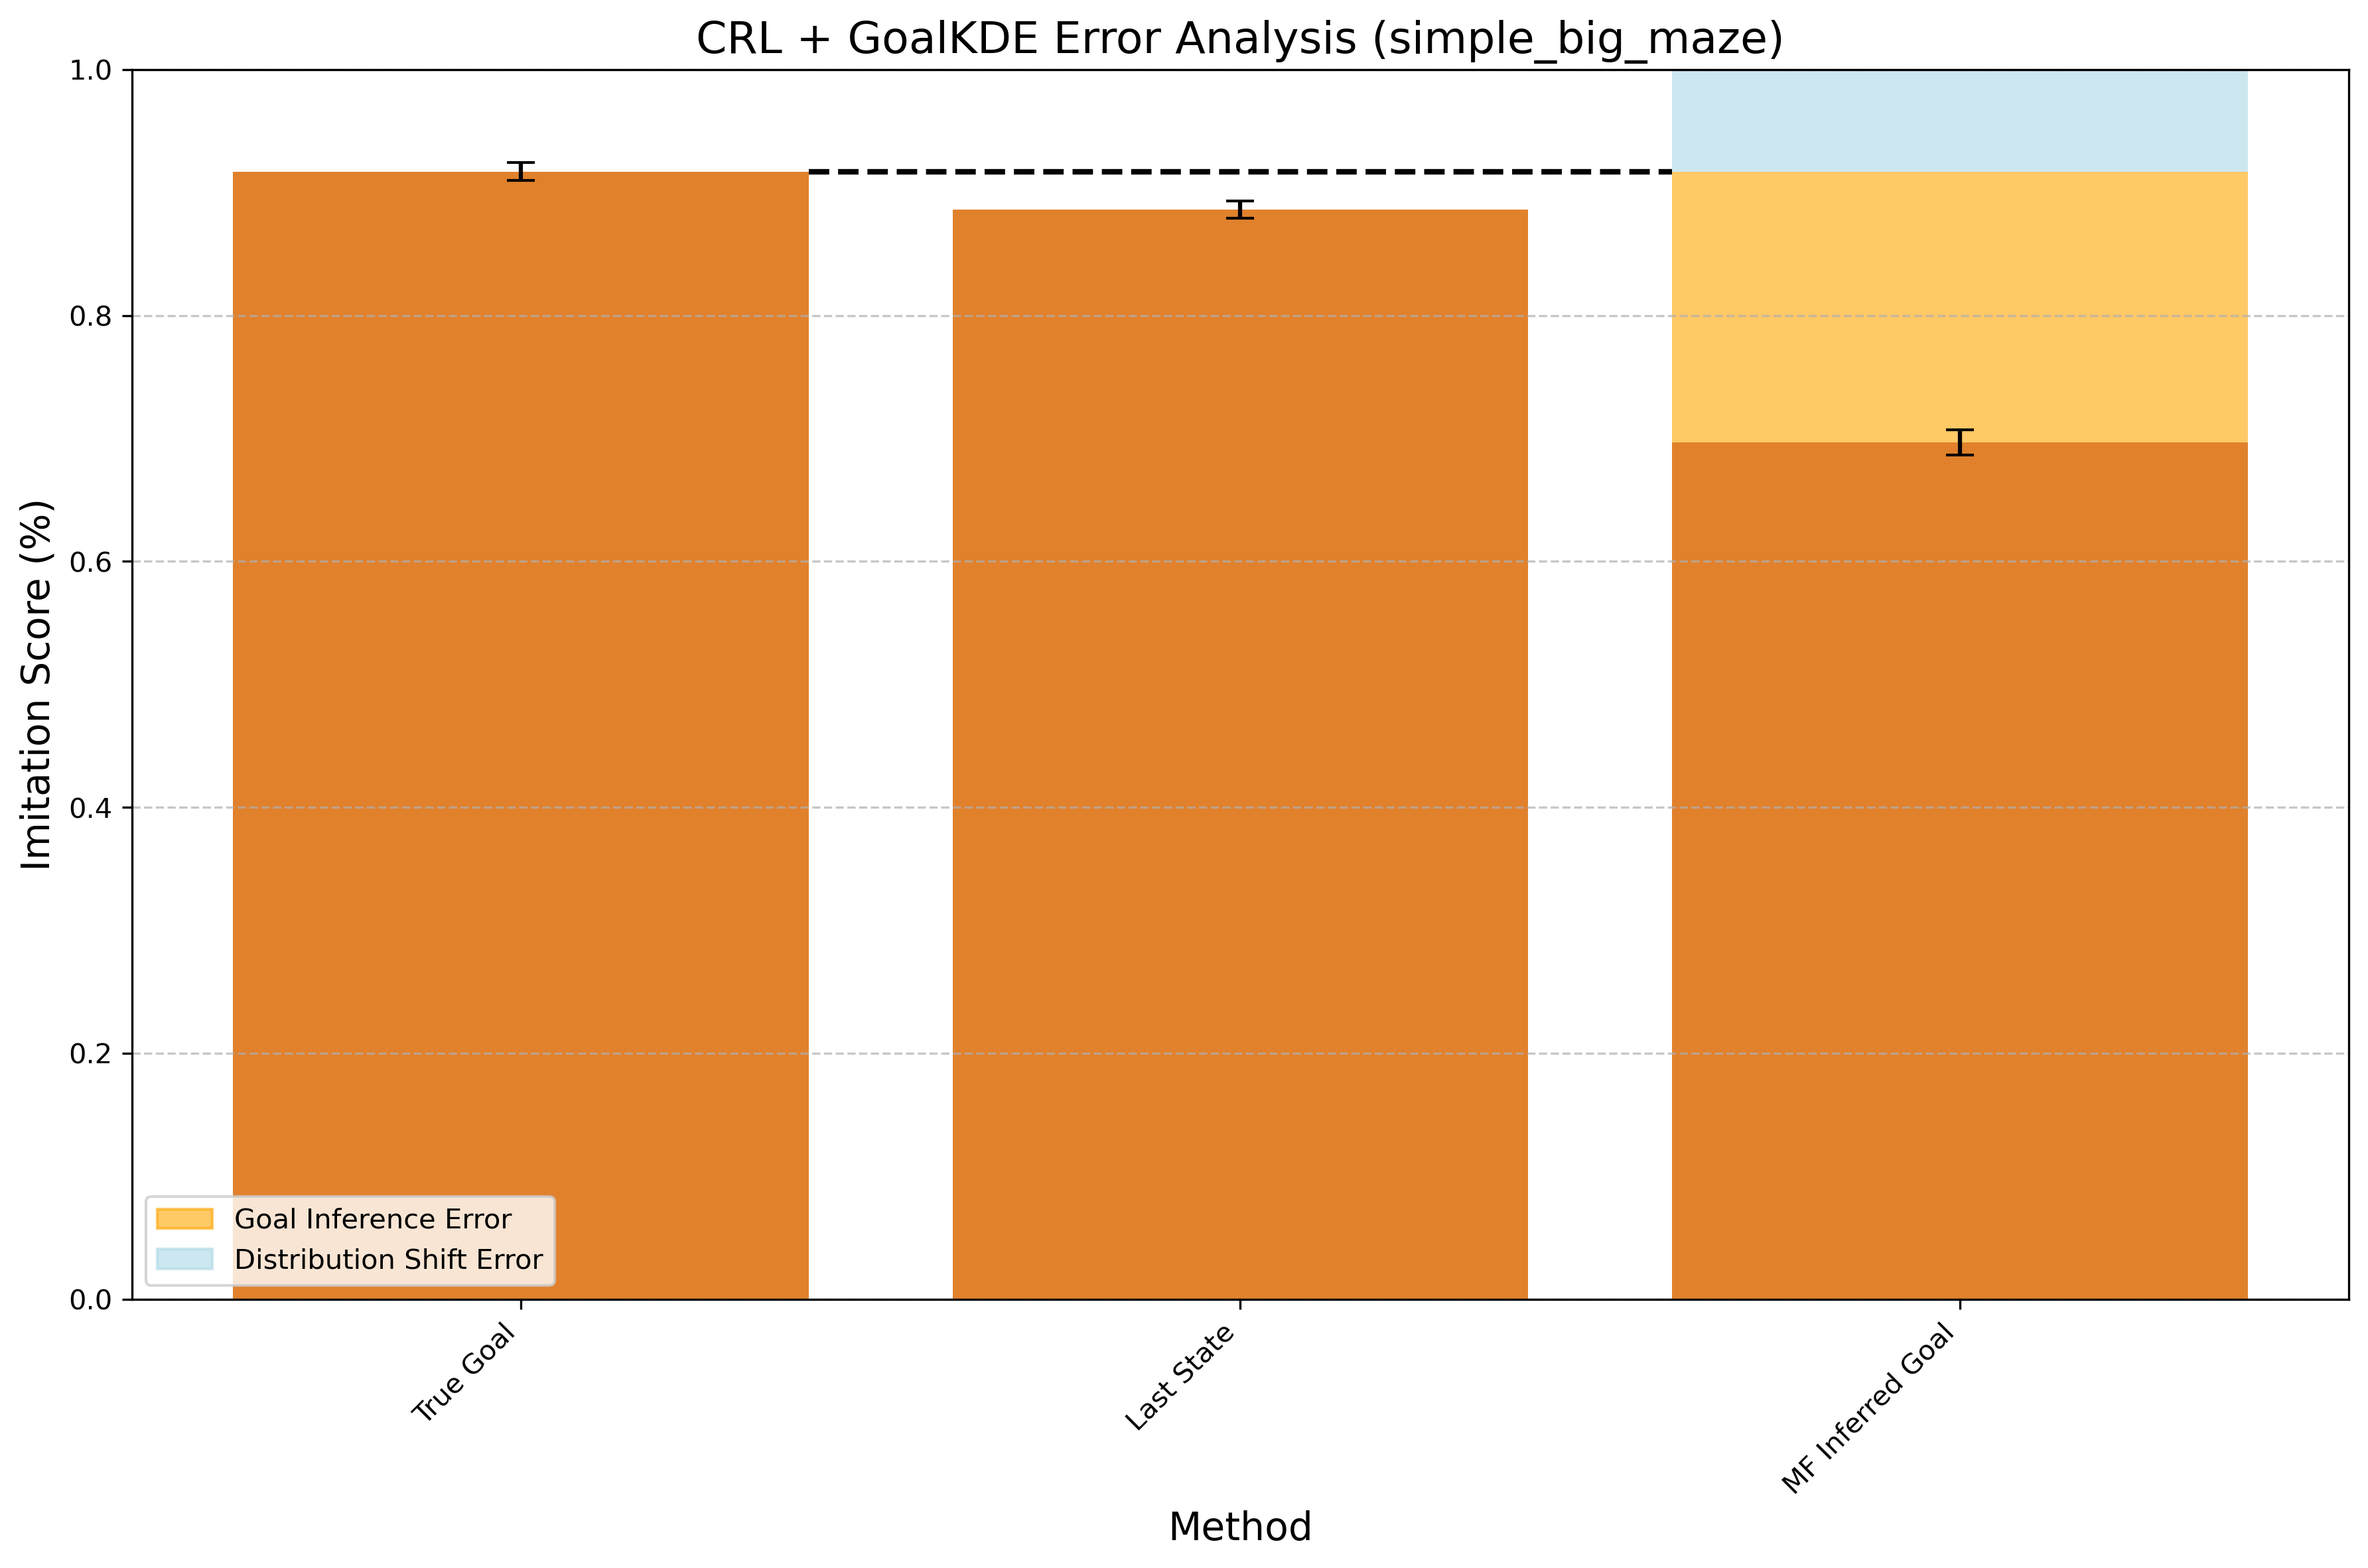

Data behind this chart, as committed beside it:
Method, Mean Difference, Std Error, Method Type
True Goal, 0.917, 0.007448, CRL + GoalKDE
Last State, 0.8862, 0.006989, CRL + GoalKDE
MF Inferred Goal, 0.6967, 0.01017, CRL + GoalKDE
